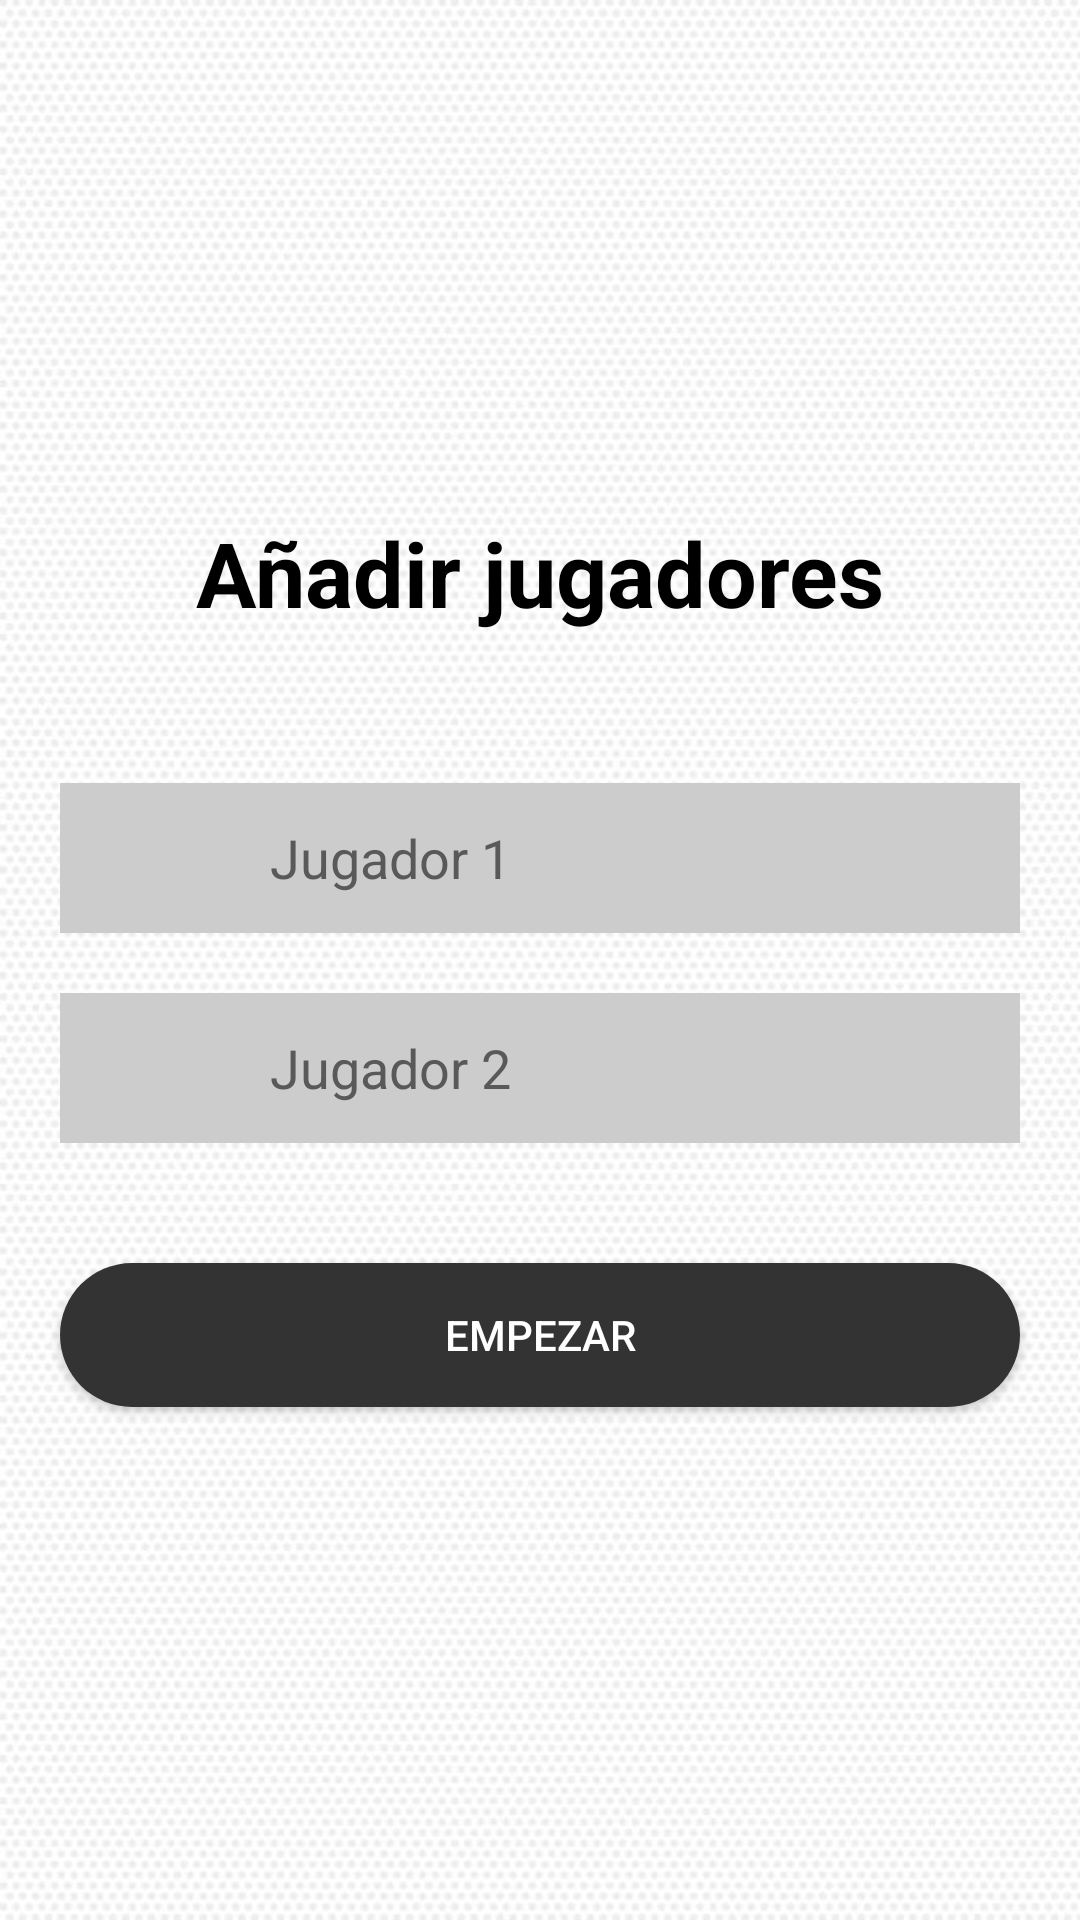

Layout XML and referenced resources for this Android screen:
<!-- AndroidManifest.xml: application theme Theme.GatoJulioValencia -->
<!-- res/layout/activity_personas.xml -->
<?xml version="1.0" encoding="utf-8"?>
<LinearLayout xmlns:android="http://schemas.android.com/apk/res/android"
    xmlns:app="http://schemas.android.com/apk/res-auto"
    xmlns:tools="http://schemas.android.com/tools"
    android:layout_width="match_parent"
    android:layout_height="match_parent"
    android:orientation="vertical"
    android:gravity="center"
    android:background="@drawable/fondo"
    tools:context=".personas">

    <TextView
        android:layout_width="wrap_content"
        android:layout_height="wrap_content"
        android:text="Añadir jugadores"
        android:textColor="@color/black"
        android:textSize="30sp"
        android:textStyle="bold" />

    <LinearLayout
        android:gravity="center_vertical"
        android:layout_width="match_parent"
        android:layout_height="50dp"
        android:layout_marginStart="20dp"
        android:layout_marginEnd="20dp"
        android:background="@color/gris_medioclaro"
        android:layout_marginTop="50dp"
        android:orientation="horizontal">

        <ImageView
            android:layout_marginStart="20dp"
            android:layout_width="30dp"
            android:layout_height="30dp"
            android:src="@drawable/tache"
            android:adjustViewBounds="true"/>

        <EditText
            android:inputType="text"
            android:maxLines="1"
            android:id="@+id/jugador1nom"
            android:layout_width="match_parent"
            android:layout_height="50dp"
            android:layout_marginStart="20dp"
            android:layout_marginEnd="20dp"
            android:hint="Jugador 1"
            android:textColorHint="@color/gris_mediooscuro"
            android:background="@color/gris_medioclaro"
            android:textColor="@color/gris_mediooscuro"/>
    </LinearLayout>

    <LinearLayout
        android:gravity="center_vertical"
        android:layout_width="match_parent"
        android:layout_height="50dp"
        android:layout_marginStart="20dp"
        android:layout_marginEnd="20dp"
        android:background="@color/gris_medioclaro"
        android:layout_marginTop="20dp"
        android:orientation="horizontal">

        <ImageView
            android:layout_marginStart="20dp"
            android:layout_width="30dp"
            android:layout_height="30dp"
            android:src="@drawable/circulo"
            android:adjustViewBounds="true"/>

        <EditText
            android:inputType="text"
            android:maxLines="1"
            android:id="@+id/jugador2nom"
            android:layout_width="match_parent"
            android:layout_height="50dp"
            android:layout_marginStart="20dp"
            android:layout_marginEnd="20dp"
            android:hint="Jugador 2"
            android:textColorHint="@color/gris_mediooscuro"
            android:background="@color/gris_medioclaro"
            android:textColor="@color/gris_mediooscuro"/>
    </LinearLayout>

    <androidx.appcompat.widget.AppCompatButton
        android:id="@+id/btnempezar"
        android:layout_width="match_parent"
        android:layout_height="wrap_content"
        android:layout_marginEnd="20dp"
        android:layout_marginStart="20dp"
        android:layout_marginTop="40dp"
        android:text="Empezar"
        android:textColor="#FFFFFF"
        android:background="@drawable/empezarbtn"/>
</LinearLayout>
<!-- resources referenced by this layout -->
<resources>
  <color name="black">#FF000000</color>
  <color name="gris_medioclaro">#CCCCCC</color>
  <color name="gris_mediooscuro">#595959</color>
  <!-- drawable empezarbtn (drawable) -->
  <?xml version="1.0" encoding="utf-8"?>
  <shape xmlns:android="http://schemas.android.com/apk/res/android"
      android:shape="rectangle">
  
      <solid android:color="@color/gris_oscuro"/>
  
      <corners android:radius="1000dp"/>
  
  </shape>
  <!-- drawable fondo: jpg bitmap (drawable, 110721 bytes) -->
  <style name="Theme.GatoJulioValencia" parent="Theme.MaterialComponents.DayNight.NoActionBar">
          
          <item name="colorPrimary">@color/purple_500</item>
          <item name="colorPrimaryVariant">@color/purple_700</item>
          <item name="colorOnPrimary">@color/white</item>
          
          <item name="colorSecondary">@color/teal_200</item>
          <item name="colorSecondaryVariant">@color/teal_700</item>
          <item name="colorOnSecondary">@color/black</item>
          
          <item name="android:statusBarColor" tools:targetApi="l">?attr/colorPrimaryVariant</item>
          
      </style>
  <color name="gris_oscuro">#333333</color>
  <color name="purple_500">#FF6200EE</color>
  <color name="purple_700">#FF3700B3</color>
  <color name="white">#FFFFFFFF</color>
  <color name="teal_200">#FF03DAC5</color>
  <color name="teal_700">#FF018786</color>
</resources>
